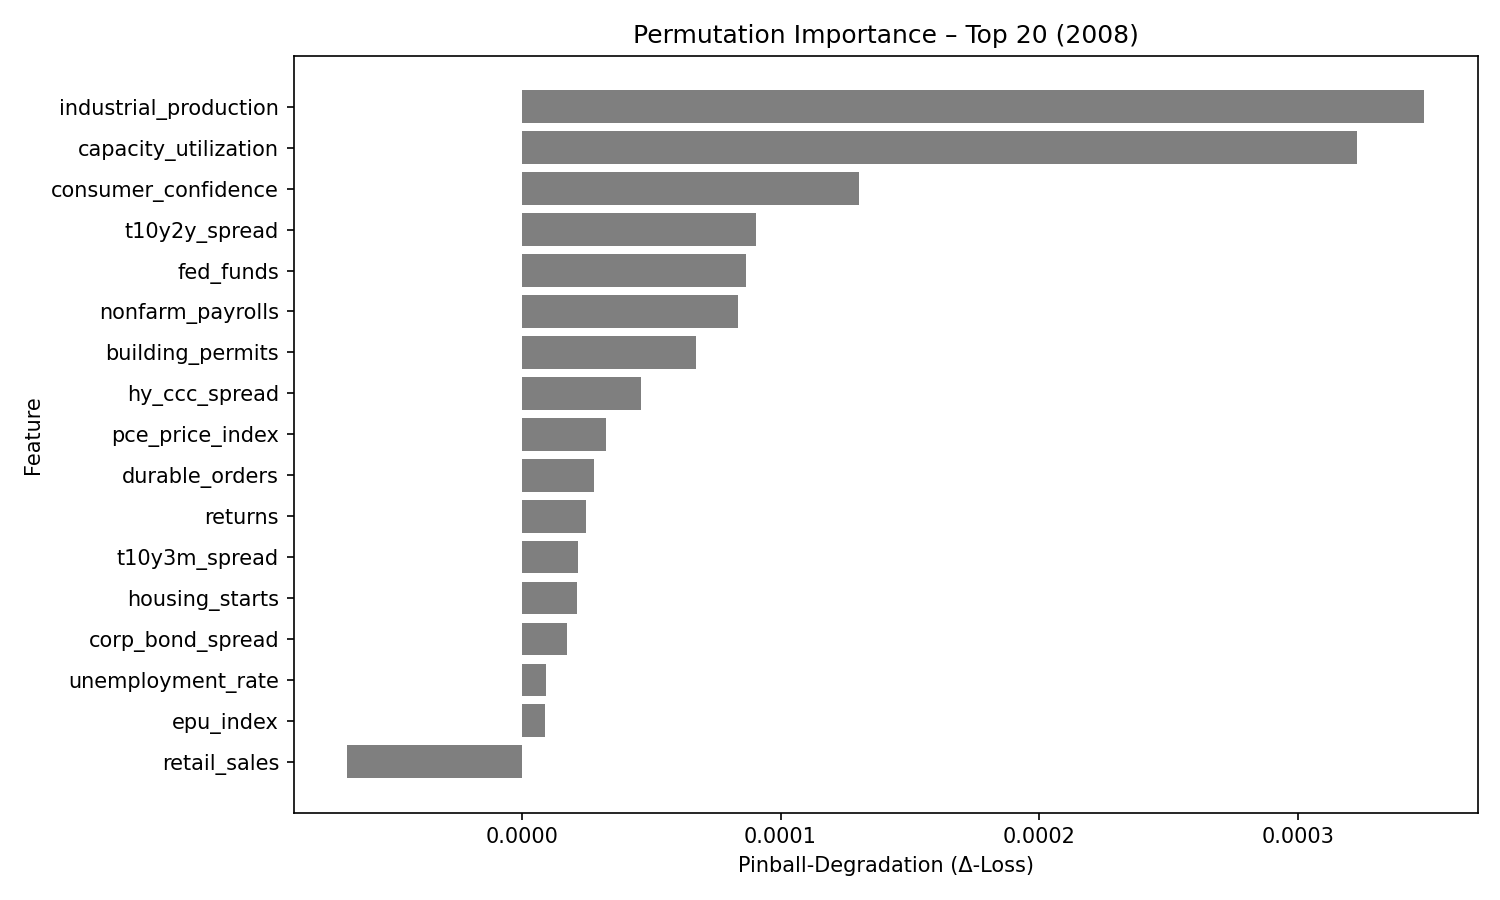

The file beside this chart, header and first rows:
feature, pinball_degradation
industrial_production, 0.0003486
capacity_utilization, 0.0003227
consumer_confidence, 0.0001303
t10y2y_spread, 9.048497e-05
fed_funds, 8.678017e-05
nonfarm_payrolls, 8.355593e-05
building_permits, 6.738119e-05
hy_ccc_spread, 4.6157744e-05
pce_price_index, 3.238814e-05
durable_orders, 2.8010923e-05
returns, 2.4945475e-05
t10y3m_spread, 2.154475e-05
housing_starts, 2.1296088e-05
corp_bond_spread, 1.7508864e-05
unemployment_rate, 9.459443e-06
epu_index, 8.862931e-06
retail_sales, -6.7362096e-05
